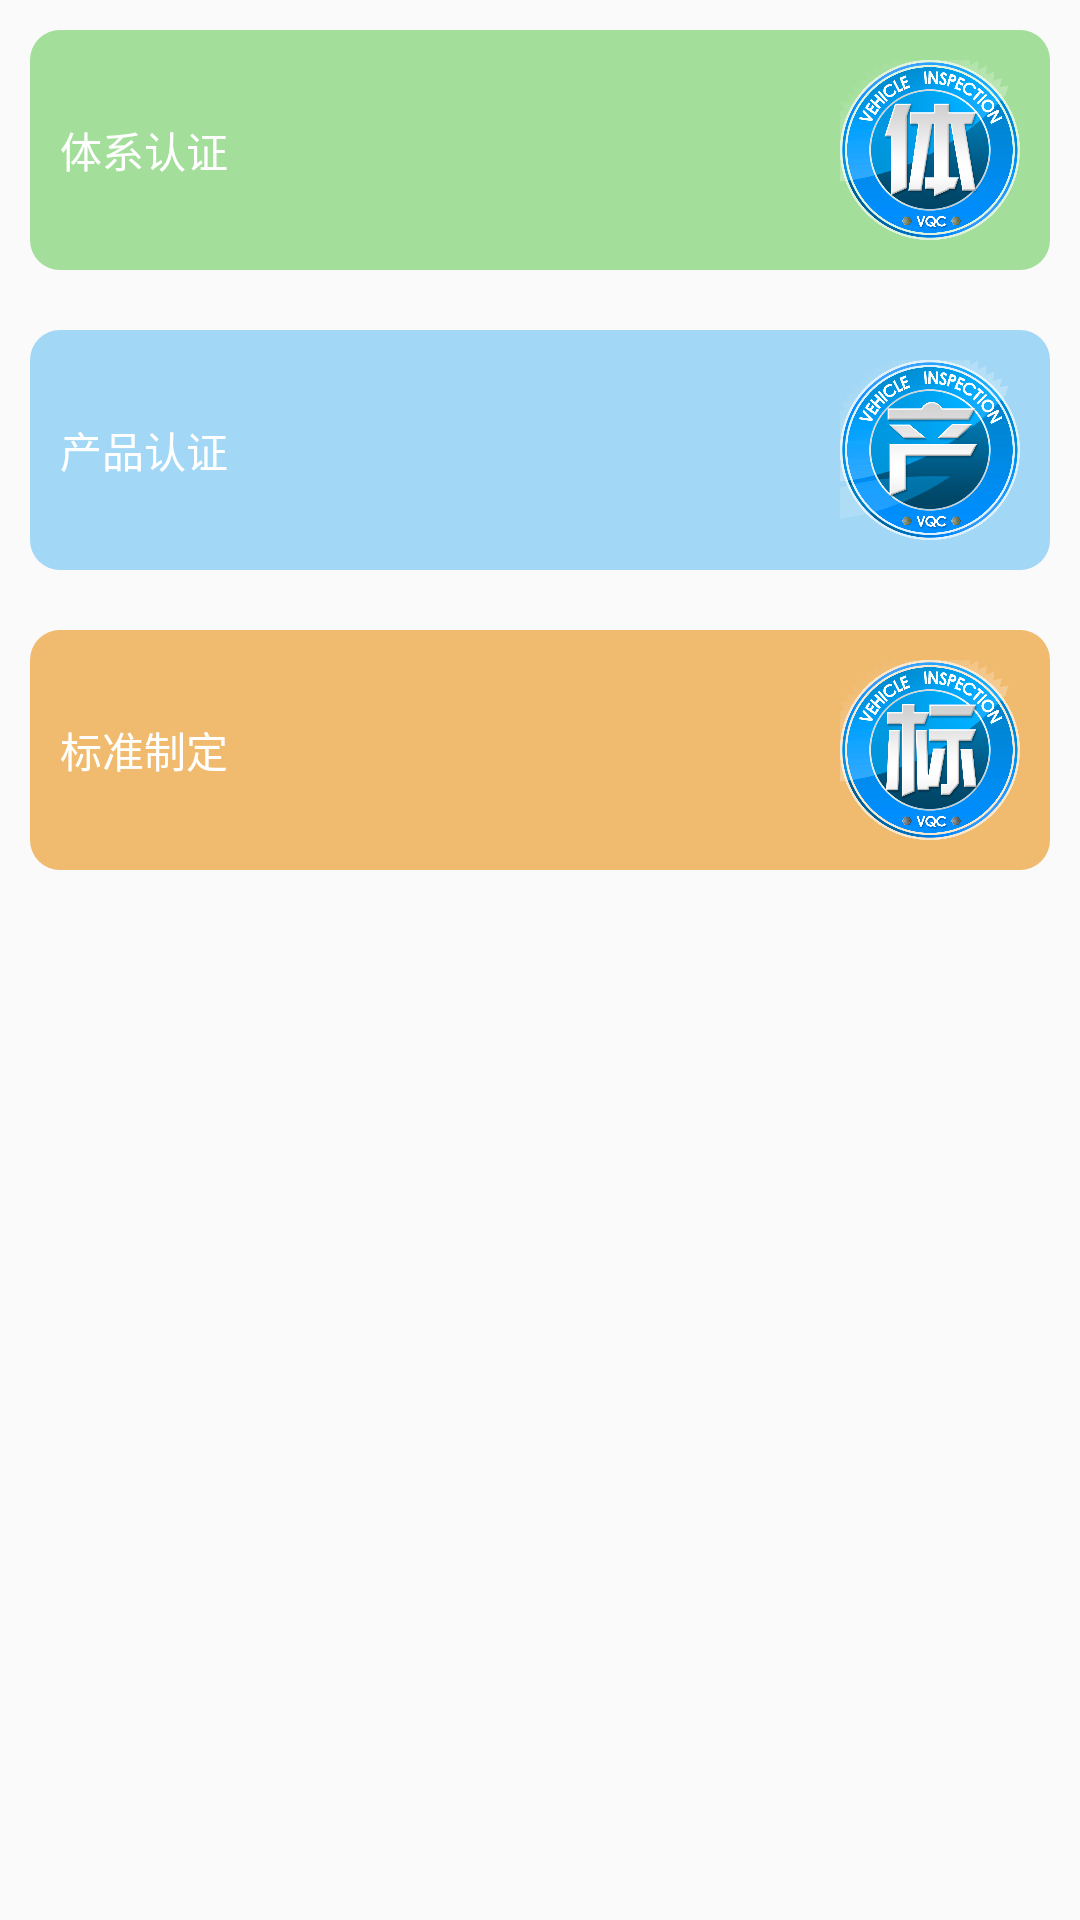

Reconstruct the res/layout file that produces this screen, plus the resources it refers to.
<!-- AndroidManifest.xml: application theme AppTheme -->
<!-- res/layout/layout_service_header.xml -->
<?xml version="1.0" encoding="utf-8"?>
<LinearLayout xmlns:android="http://schemas.android.com/apk/res/android"
    xmlns:fresco="http://schemas.android.com/apk/res-auto"
    android:layout_width="match_parent"
    android:layout_height="wrap_content"
    android:orientation="vertical">

    <RelativeLayout
        android:id="@+id/search_home_tixi"
        android:layout_width="match_parent"
        android:layout_height="80dp"
        android:layout_margin="10dp"
        android:background="@drawable/drawable_serarch__home_bg1"
        >

        <TextView
            android:textColor="@android:color/white"
            android:layout_margin="10dp"
            android:text="体系认证"
            android:layout_centerVertical="true"
            android:layout_width="wrap_content"
            android:layout_height="wrap_content" />

        <ImageView
            android:id="@+id/search_home_first"
            android:layout_width="60dp"
            android:layout_height="60dp"
            android:layout_margin="10dp"
            android:layout_alignParentRight="true"
            android:scaleType="fitXY"
            android:src="@drawable/ic_tixi"/>

        
        
        
        
        
        
        

    </RelativeLayout>

    <RelativeLayout
        android:id="@+id/search_home_product"
        android:layout_width="match_parent"
        android:background="@drawable/drawable_serarch__home_bg2"
        android:layout_height="80dp"
        android:layout_margin="10dp">

        <TextView
            android:layout_margin="10dp"
            android:textColor="@android:color/white"
            android:text="产品认证"
            android:layout_centerVertical="true"
            android:layout_width="wrap_content"
            android:layout_height="wrap_content" />

        <ImageView
            android:id="@+id/search_home_two"
            android:layout_width="60dp"
            android:layout_height="60dp"
            android:scaleType="fitXY"
            android:layout_alignParentRight="true"
            android:layout_margin="10dp"
            android:src="@drawable/ic_chanpin" />

        
        
        
        
        
        
        

    </RelativeLayout>

    <RelativeLayout
        android:id="@+id/search_home_standard"
        android:layout_width="match_parent"
        android:layout_height="80dp"
        android:background="@drawable/drawable_serarch__home_bg3"
        android:layout_margin="10dp">

        <TextView
            android:textColor="@android:color/white"
            android:layout_margin="10dp"
            android:text="标准制定"
            android:layout_centerVertical="true"
            android:layout_width="wrap_content"
            android:layout_height="wrap_content" />

        <ImageView
            android:layout_alignParentRight="true"
            android:layout_margin="10dp"
            android:id="@+id/drawable_image_bg"
            android:layout_width="60dp"
            android:layout_height="60dp"
            android:scaleType="fitXY"
            android:src="@drawable/ic_bz" />

        
        
        
        
        
        
        

    </RelativeLayout>
</LinearLayout>
<!-- resources referenced by this layout -->
<resources>
  <!-- drawable drawable_serarch__home_bg1 (drawable) -->
  <?xml version="1.0" encoding="utf-8"?>
  <shape xmlns:android="http://schemas.android.com/apk/res/android">
  
  
      <corners android:radius="10dp"/>
      <solid android:color="#A3DE9A"/>
  
  </shape>
  <!-- drawable drawable_serarch__home_bg2 (drawable) -->
  <?xml version="1.0" encoding="utf-8"?>
  <shape xmlns:android="http://schemas.android.com/apk/res/android">
  
  
      <corners android:radius="10dp"/>
      <solid android:color="#A2D7F5"/>
  
  </shape>
  <!-- drawable drawable_serarch__home_bg3 (drawable) -->
  <?xml version="1.0" encoding="utf-8"?>
  <shape xmlns:android="http://schemas.android.com/apk/res/android">
  
  
      <corners android:radius="10dp"/>
      <solid android:color="#F0BA6F"/>
  
  </shape>
  <!-- drawable ic_bz: png bitmap (drawable-hdpi, 239913 bytes) -->
  <!-- drawable ic_chanpin: png bitmap (drawable-hdpi, 235440 bytes) -->
  <!-- drawable ic_tixi: png bitmap (drawable-hdpi, 242168 bytes) -->
  <style name="AppTheme" parent="Theme.AppCompat.Light.DarkActionBar">
          
          <item name="colorPrimary">@color/colorPrimary</item>
          <item name="colorPrimaryDark">@color/colorPrimaryDark</item>
          <item name="colorAccent">@color/colorAccent</item>
      </style>
  <color name="colorPrimary">#EE4000</color>
  <color name="colorPrimaryDark">#EE5C42</color>
  <color name="colorAccent">#FF4081</color>
</resources>
